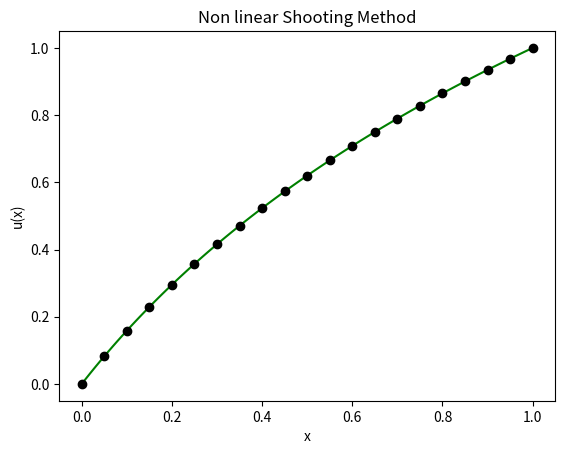

The script that saved this image:
# -*- coding: utf-8 -*-
"""
Created on Sat Nov 14 14:38:50 2020

[redacted]
"""
#import the libraries
import numpy as np
import matplotlib.pyplot as plt
#define the exact solution u(x)
def uexact(x):
    return np.log((np.e - 1)*x + 1)
#define the function f = u", f1 = df/du and f2 = df/du' 
def f(x,u,uprime):
    return -uprime**2

def f1(x,u,uprime):
    return 0

def f2(x,u,uprime):
    return -2*uprime
#set the boundary condition u(x0) = alpha and u(xn) = beta
x0 = 0
alpha = 0
xn =1 
beta = 1

#calculate the step size/increment
n = 20      #number of iterations
h = (xn - x0)/n

#calculate the initial guess value, s0
s = (beta - alpha)/(xn-x0)
#calculate and create an array of value for xi
xtrue = []
for i in range(0,n+1):
    xtrue.append(x0 +i*h)
    i+=1
#calculate and create an array value for uexact(xi)    
yexact = []
for val in xtrue:
    yexact.append(uexact(val))

#initilize value for while loop and set the tolerance 
k = 1
TOL = 1e-5

#RK4 algorithm to solve non linear eqn
while k <= n:
    y1 = [alpha]        #define y1 as list of y_approximation
    y2 = [s]            #define y2 as list of initial guess
    y3 = 0
    y4 = 1
    
    for i in range(0,n):
        x = x0 +h*(i)
        
        k11 = h*y2[i]
        k12 = h*f(x,y1[i],y2[i])
        
        k21 = h*(y2[i] + k12/2)
        k22 = h*f(x+h/2,y1[i]+k11/2,y2[i]+k12/2)
        
        k31 = h*(y2[i]+k22/2)
        k32 = h*f(x+h/2,y1[i]+k21/2,y2[i]+k22/2)
        
        k41 = h*(y2[i]+k32)
        k42 = h*f(x+h,y1[i]+k31,y2[i]+k32)
        
        y1.append(y1[i] + (k11 +2*k21 + 2*k31 + k41)/6)
        y2.append(y2[i] + (k12 + 2*k22 + 2*k32 + k42)/6)
        
        j11 = h*y4
        j12 = h*(y3*f1(x,y1[i],y2[i]) + y4*f2(x,y1[i],y2[i]))
        
        j21 = h*(y4+j12/2)
        j22 = h*((y3+j11/2)*f1(x+h/2,y1[i],y2[i]) + (y4+j12/2)*f2(x+h/2,y1[i],y2[i]))
        
        j31 = h*(y4+j22/2)
        j32 = h*((y3+j21/2)*f1(x+h/2,y1[i],y2[i]) + (y4+j22/2)*f2(x+h/2,y1[i],y2[i]))
        
        j41 = h*(y4+j32)
        j42 = h*((y3+j31)*f1(x+h/2,y1[i],y2[i]) + (y4+j32)*f2(x+h/2,y1[i],y2[i]))

        y3 +=(j11 + 2*j21+ 2*j31 + j41)/6
        y4 +=(j12 + 2*j22+ 2*j32 + j42)/6
        
    if abs(y1[n]-beta) <= TOL:      #check the y_approximation wheather close to beta
        break
    else:                           #If not continue with the next iteration to improve the s value
        s -= (y1[n]-beta)/y3
        k+=1
#print the results
print('n = {} and h = {}'.format(n,h)) #print number of iteration with step size
print('Number of iterations : ',k)  #print number of iteration in while loop
#print the result where x = xtrue array, u(x) = y1 array and error = y1 - yexact 
print('{:12}{:12}{:12}'.format('x','u(x)','error'))
for i in range(n+1):
    print('{:.4f}{:12.6f}{:12.6f}'.format(xtrue[i],y1[i],abs(y1[i]-yexact[i])))

#plot the exact solution with its approximation
xactual = np.arange(x0,xn+0.01,0.01)
plt.plot(xactual,uexact(xactual),'-g') #exact solution
plt.plot(xtrue,y1,'ok') #approximation solution
plt.title('Non linear Shooting Method')
plt.xlabel('x')
plt.ylabel('u(x)')



        
